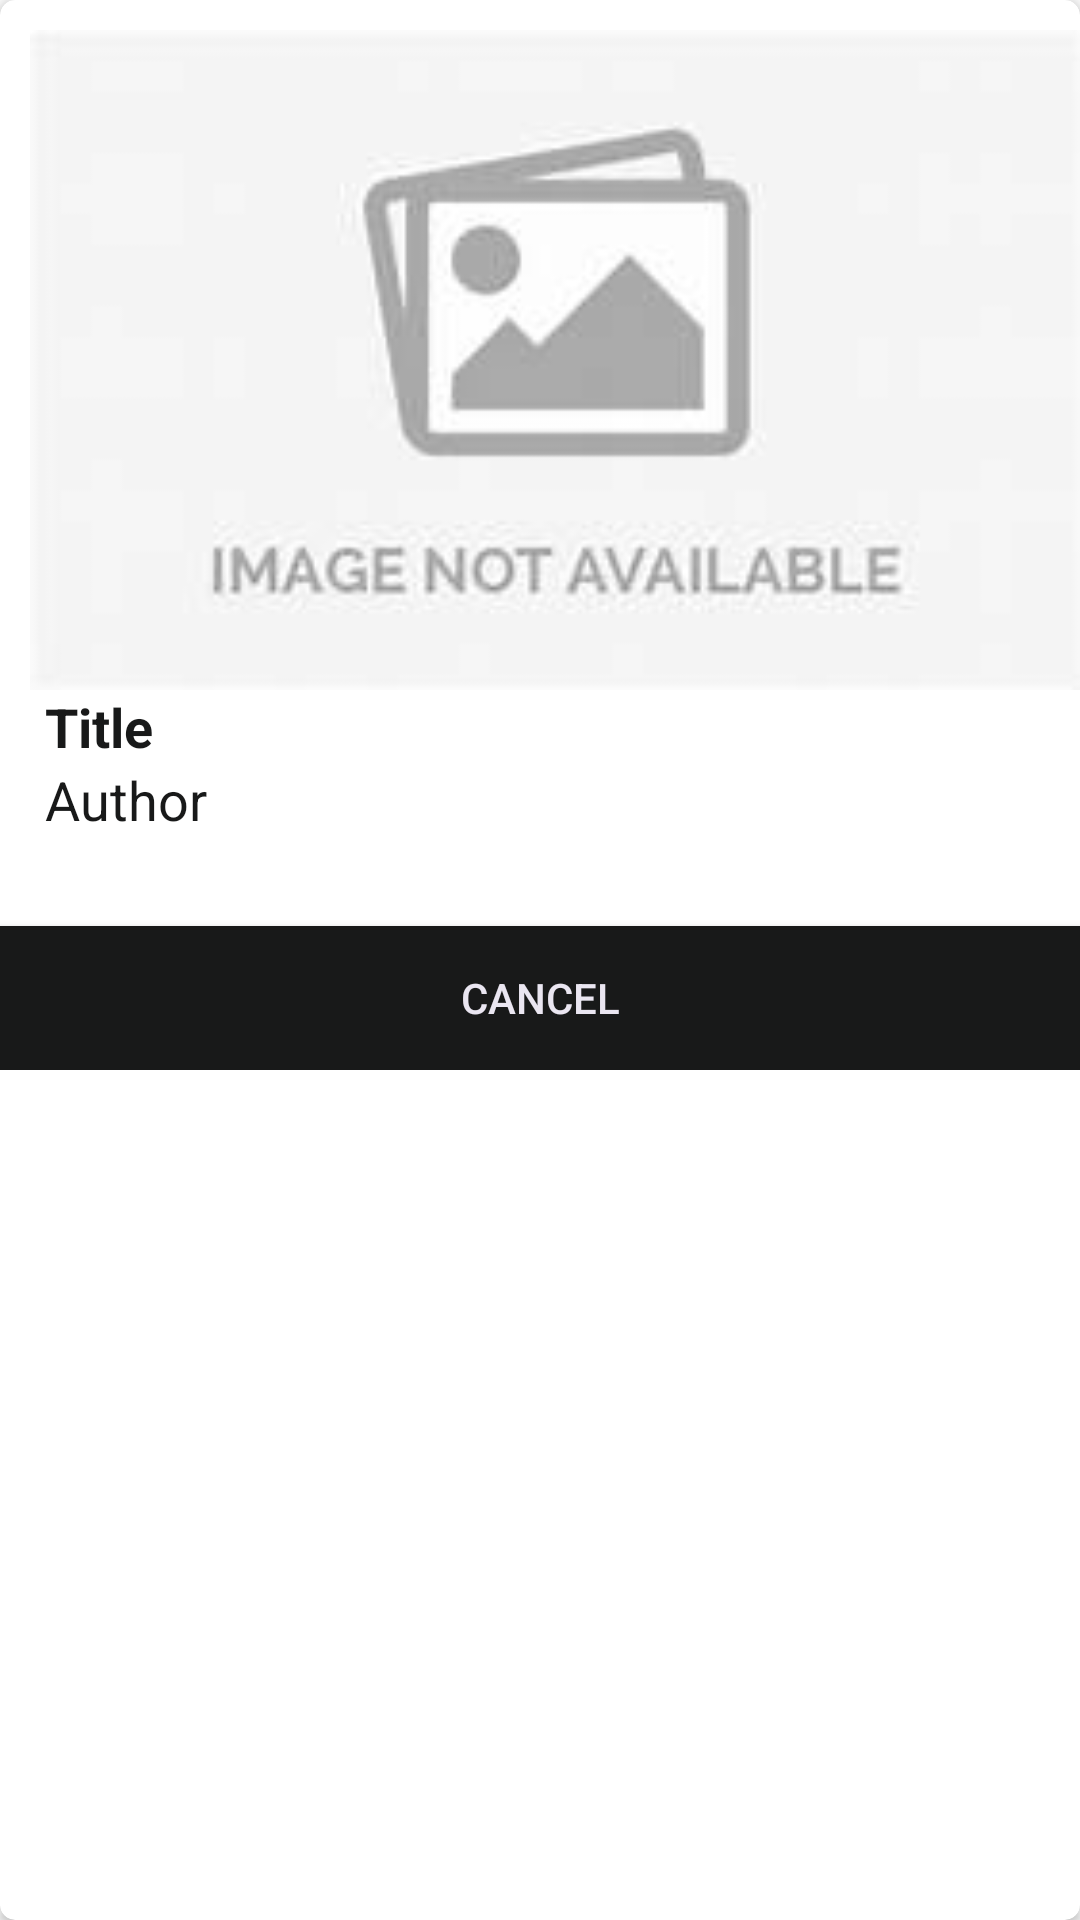

Layout XML and referenced resources for this Android screen:
<!-- AndroidManifest.xml: application theme AppTheme -->
<!-- res/layout/mysales_listitem.xml -->
<?xml version="1.0" encoding="utf-8"?>
    <androidx.cardview.widget.CardView
    android:id="@+id/card_view"
    android:layout_width="match_parent"
    android:layout_height="wrap_content"
    android:layout_margin="5dp"
    app:cardCornerRadius="5dp"
    xmlns:android="http://schemas.android.com/apk/res/android"
    xmlns:app="http://schemas.android.com/apk/res-auto">

<LinearLayout
android:layout_width="match_parent"
android:layout_height="wrap_content"

android:orientation="vertical">

<ImageView
    android:id="@+id/iv"
    android:layout_width="match_parent"
    android:layout_height="220dp"
    android:layout_marginLeft="10dp"
    android:layout_marginTop="10dp"
    android:src="@drawable/no_img"
    android:scaleType="fitXY" />



<TextView
    android:id="@+id/btitle"
    android:layout_width="wrap_content"
    android:layout_height="wrap_content"
    android:text="Title"
    android:textSize="18sp"
    android:textColor="@color/black"
    android:textStyle="bold"
    android:layout_marginStart="15dp"
    android:layout_marginLeft="15dp"
    android:layout_gravity="center_vertical"/>

<TextView
    android:id="@+id/bauthor"
    android:layout_width="wrap_content"
    android:layout_height="wrap_content"
    android:text="Author"
    android:textSize="18sp"
    android:textColor="@color/black"
    android:textStyle="normal"
    android:layout_marginStart="15dp"
    android:layout_marginLeft="15dp"
    android:layout_gravity="center_vertical"/>

    <Button
        android:layout_width="match_parent"
        android:layout_height="wrap_content"
        android:background="@color/black"
        android:id="@+id/cancelbtn"
        android:textColor="@color/white"
        android:layout_marginTop="30dp"
        android:text="CANCEL"/>


</LinearLayout>

    </androidx.cardview.widget.CardView>
<!-- resources referenced by this layout -->
<resources>
  <color name="black">#181919</color>
  <color name="white">#EAE6F1</color>
  <!-- drawable no_img: jpg bitmap (drawable, 3915 bytes) -->
  <style name="AppTheme" parent="Theme.AppCompat.Light.NoActionBar">
          
          <item name="colorPrimary">@color/colorPrimary</item>
          <item name="colorPrimaryDark">@color/colorPrimaryDark</item>
          <item name="colorAccent">@color/colorAccent</item>
      </style>
  <color name="colorPrimary">#6200EE</color>
  <color name="colorPrimaryDark">#3700B3</color>
  <color name="colorAccent">#03DAC5</color>
</resources>
